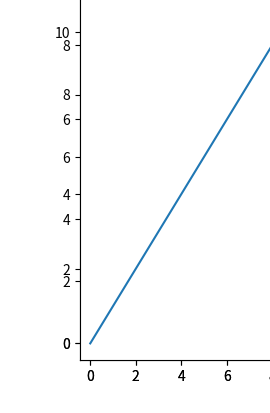

Recreate this plot in Python. (Note: this script raises an exception after producing the figure.)
import matplotlib.pyplot as plt

fig1, ax = plt.subplots(1, 2)
ax[0].plot(range(10))
ax[1].plot([i * 1.2 for i in range(10)])
ax[0].remove()
ax[1].remove()

fig2 = plt.figure()
ax[0].figure=fig2
ax[1].figure=fig2
fig2.axes.extend(ax)
fig2.add_axes(ax[0])
fig2.add_axes(ax[1])

dummy = fig2.add_subplot(121)
ax[0].set_position(dummy.get_position())
ax[1].set_position(dummy.get_position())
dummy.remove()
dummy.remove()

plt.close(fig1)

plt.show()